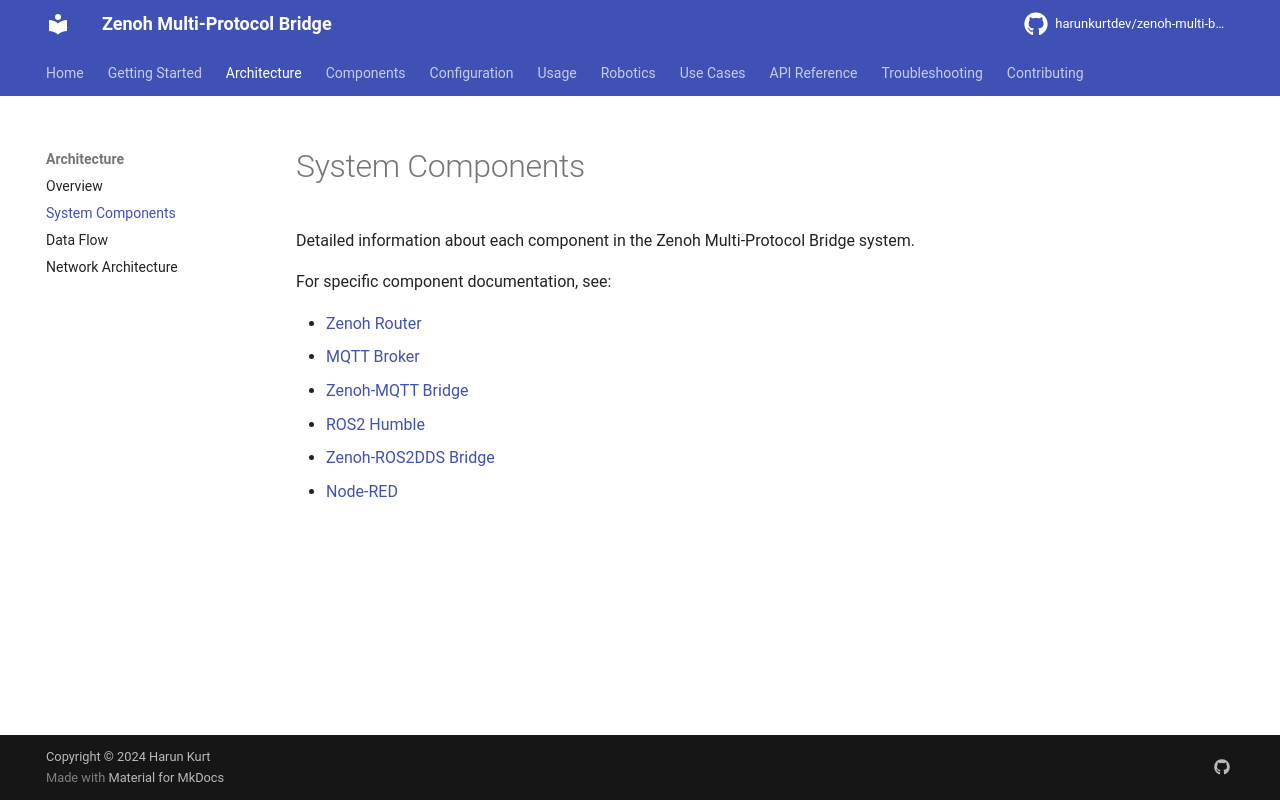

repository: harunkurtdev/zenoh-multi-bridge · page: architecture/components/index.html · generator: mkdocs

# System Components

Detailed information about each component in the Zenoh Multi-Protocol Bridge system.

For specific component documentation, see:

- [Zenoh Router](../components/zenoh-router.md)
- [MQTT Broker](../components/mqtt-broker.md)
- [Zenoh-MQTT Bridge](../components/zenoh-mqtt-bridge.md)
- [ROS2 Humble](../components/ros2-humble.md)
- [Zenoh-ROS2DDS Bridge](../components/zenoh-ros2dds-bridge.md)
- [Node-RED](../components/node-red.md)
